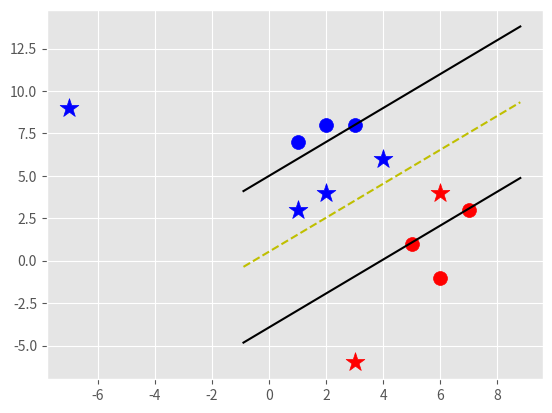

Generate this figure with matplotlib:
import matplotlib.pyplot as plt
from matplotlib import style
import numpy as np
style.use('ggplot')


class sup_vtr_mch:
    def __init__(self, vis=True):
        self.vis = vis
        self.colors = {1:'r', -1:'b'}
        if self.vis:
            self.fig = plt.figure()
            self.ax = self.fig.add_subplot(1,1,1)

    #training
    def fit(self, data):
        self.data = data
        # {  ||w||: [w,b]}
        opt_dict = {}

        transforms = [[1,1],
                      [1,-1],
                      [-1,1],
                      [-1,-1]]

        all_data = []
        for yi in self.data:
            for featset in self.data[yi]:
                for feat in featset:
                    all_data.append(feat)

        self.max_feat_val = max(all_data)
        self.min_feat_val = min(all_data)
        all_data = None # to remove data from memory

        step_sizes = [self.max_feat_val * 0.1,
                      self.max_feat_val * 0.01,
                      # expensive
                      self.max_feat_val * 0.001,]
        # extreemly expensive
        b_range_multiple = 5
        #
        b_multiple = 5

        latest_optimum = self.max_feat_val*10

        for step in step_sizes:
            w = np.array([latest_optimum,latest_optimum])
            optimized = False

            while not optimized:
                for b in np.arange(-1*(self.max_feat_val*b_range_multiple), self.max_feat_val*b_range_multiple, step*b_multiple):
                    for trans in transforms:
                        w_t = w*trans
                        found_opt = True

                        # weakest link in SVM fundamentally
                        # SMO attempts to fix this a bit
                        # yi(xi>w+b) >= 1

                        for i in self.data:
                            for xi in self.data[i]:
                                yi = i
                                if not (yi*(np.dot(w_t,xi)+b)) >= 1:
                                    found_opt = False
                                    
                        if found_opt:
                            opt_dict[np.linalg.norm(w_t)] = [w_t,b]

                if w[0]< 0:
                    optimized= True
                    print(' Optimized a step ')
                else:
                    # w = [5,5] - step =1 => [4,4]
                    w = w - step
                    
            norms = sorted([n for n in opt_dict])
            opt_choice = opt_dict[norms[0]]

            self.w = opt_choice[0]
            self.b = opt_choice[1]
            latest_optimum = opt_choice[0][0]+step*2
            

    def predict(self, feat):
        # sign ( x.w+b )
        classification = np.sign(np.dot(np.array(feat),self.w)+self.b)
        if classification !=0 and self.vis:
            self.ax.scatter(feat[0], feat[1], s=200, marker='*', c=self.colors[classification])
        return classification

    def visualize(self):
        [[self.ax.scatter(x[0],x[1],s=100,color=self.colors[i]) for x in data_dict[i]] for i in data_dict]

        # hyperplane = x.w+b
        # v = x.w+b
        # psv = 1
        # nsv = -1
        # dec = 0
        def hyperplane(x,w,b,v):
            return (-w[0]*x-b+v) / w[1]

        datarange = (self.min_feat_val*0.9,self.max_feat_val*1.1)
        hyp_x_min = datarange[0]
        hyp_x_max = datarange[1]

        # (w.x+b) = 1
        # positive support vecor hyperplane
        psv1 = hyperplane(hyp_x_min, self.w, self.b, 1)
        psv2 = hyperplane(hyp_x_max, self.w, self.b, 1)
        self.ax.plot([hyp_x_min,hyp_x_max],[psv1,psv2],'k')

        # (w.x+b) = -1
        # negative support vecor hyperplane
        nsv1 = hyperplane(hyp_x_min, self.w, self.b, -1)
        nsv2 = hyperplane(hyp_x_max, self.w, self.b, -1)
        self.ax.plot([hyp_x_min,hyp_x_max],[nsv1,nsv2],'k')

        # (w.x+b) = 0
        # decision boundary vecor hyperplane
        db1 = hyperplane(hyp_x_min, self.w, self.b, 0)
        db2 = hyperplane(hyp_x_max, self.w, self.b, 0)
        self.ax.plot([hyp_x_min,hyp_x_max],[db1,db2],'y--')

        plt.show()
        



data_dict = {-1:np.array([[1,7],[2,8],[3,8],]),
             1:np.array([[5,1],[6,-1],[7,3],])}



svm = sup_vtr_mch()
svm.fit(data=data_dict)

predict_us = [[1,3],
              #[-6,-5],
              [2,4],
              [3,-6],
              [-7,9],
              [4,6],
              [6,4]]


for p in predict_us:
    svm.predict(p)
svm.visualize()
